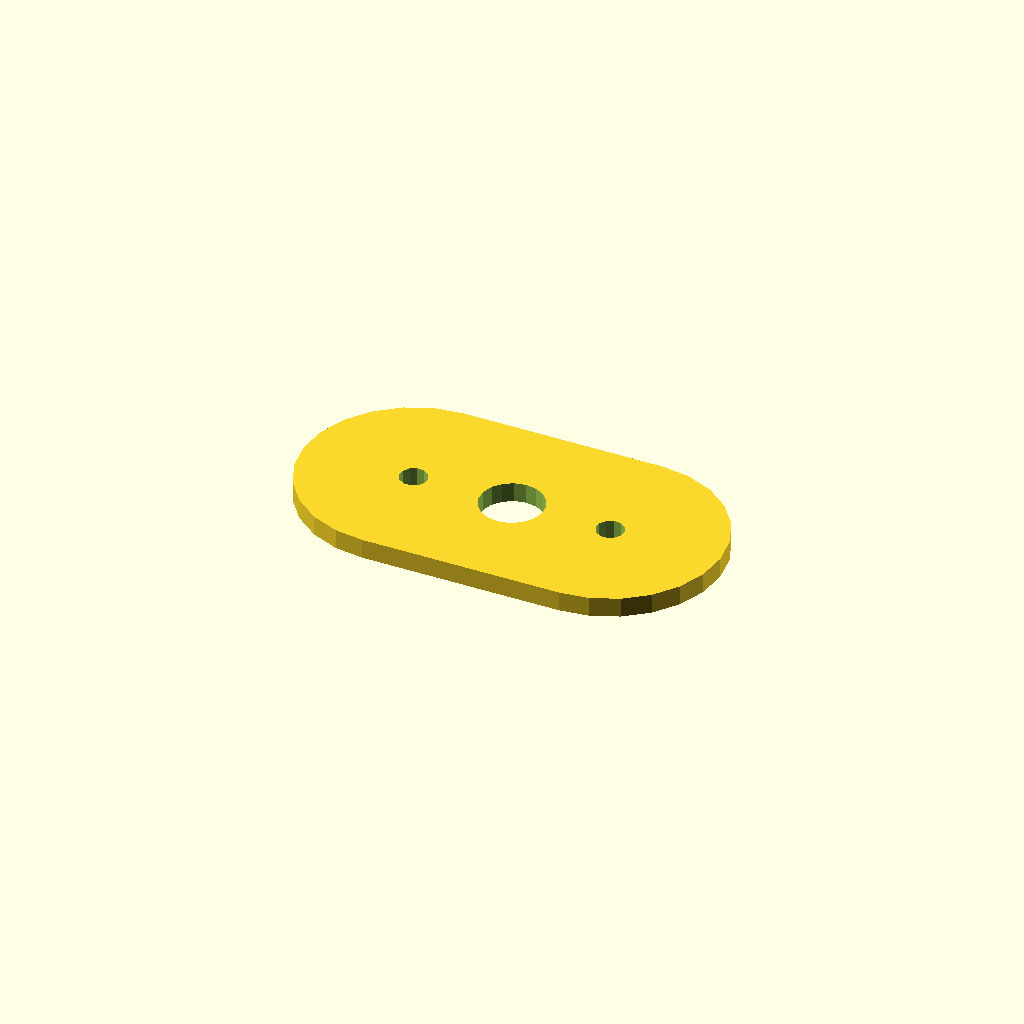
Cell 1: the model at its default parameters.
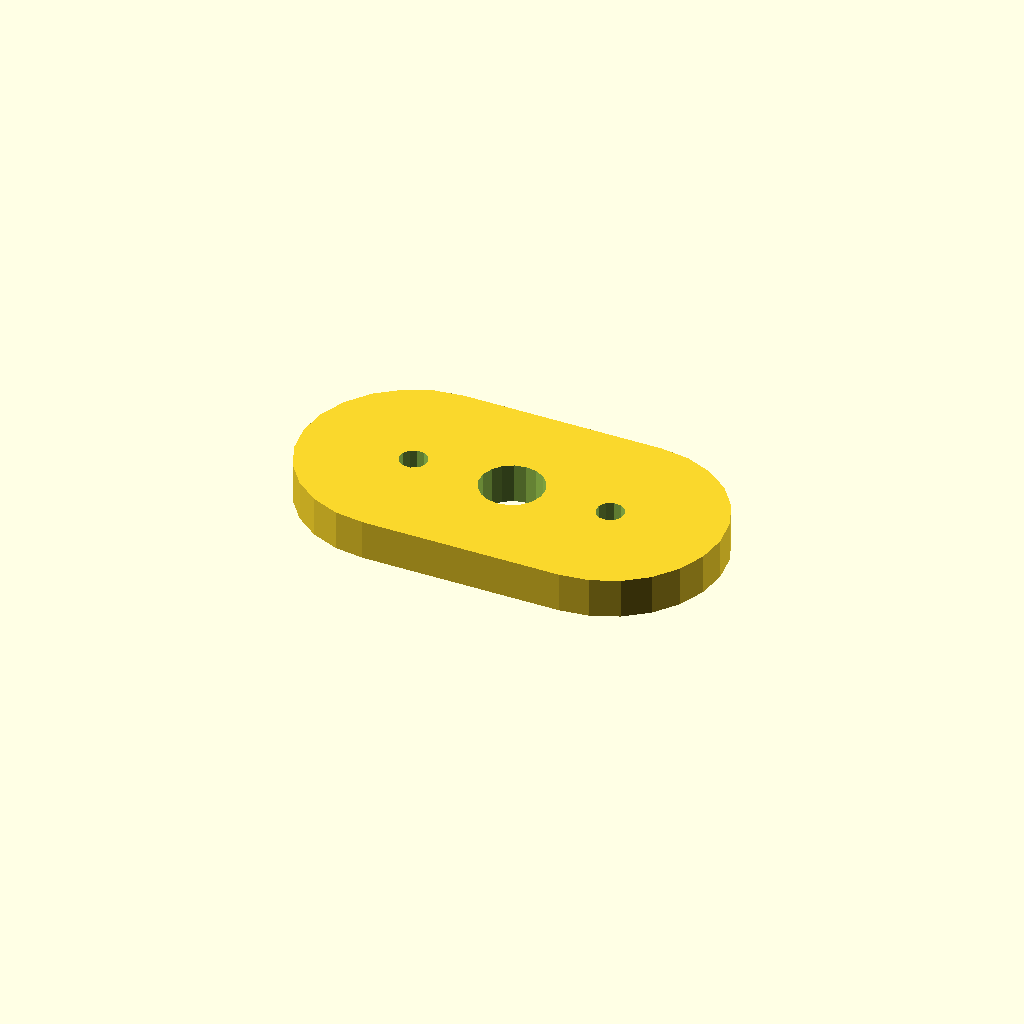
Cell 2 — plate_t set to 10, the other parameters unchanged.
One fixed orthographic camera (rotation 55°, 0°, 25°; colour scheme Cornfield) for every cell.
Source of the model, optional_data/data/sketch4/spacerplates/part_0082.scad:
$fn = 32;

// ----------------------------------------------------------------------
// Spacer plate: obround span 50, caps R28
// ----------------------------------------------------------------------

// --- parameters (mm) ---
bore_r = 8;               // centre bore radius
bolt_r = 3.5;             // bolt hole radius
plate_t = 5;              // plate thickness, Z (extrusion height)
span = 50;                // obround span
cap_r = 28;               // cap radius

profile = [[28, 56], [20.753, 55.046], [14, 52.249], [8.201, 47.799], [3.751, 42], [0.954, 35.247], [0, 28], [0.954, 20.753], [3.751, 14], [8.201, 8.201], [14, 3.751], [20.753, 0.954], [28, 0], [78, 0], [85.247, 0.954], [92, 3.751], [97.799, 8.201], [102.249, 14], [105.046, 20.753], [106, 28], [105.046, 35.247], [102.249, 42], [97.799, 47.799], [92, 52.249], [85.247, 55.046], [78, 56]];  // primary outline, 26 points, counter clockwise
void_1 = [[60.853, 29.526], [59.857, 32.12], [58.035, 34.217], [55.605, 35.564], [52.86, 35.999], [50.133, 35.469], [47.752, 34.038], [46.003, 31.878], [45.098, 29.251], [45.147, 26.474], [46.143, 23.88], [47.965, 21.783], [50.395, 20.436], [53.14, 20.001], [55.867, 20.531], [58.248, 21.962], [59.997, 24.122], [60.902, 26.749]];  // centre bore, 18 points
void_2 = [[31.436, 28.668], [30.641, 30.296], [29.139, 31.309], [27.332, 31.436], [25.704, 30.641], [24.691, 29.139], [24.564, 27.332], [25.359, 25.704], [26.861, 24.691], [28.668, 24.564], [30.296, 25.359], [31.309, 26.861]];  // end hole, 12 points
void_3 = [[81.436, 28.668], [80.641, 30.296], [79.139, 31.309], [77.332, 31.436], [75.704, 30.641], [74.691, 29.139], [74.564, 27.332], [75.359, 25.704], [76.861, 24.691], [78.668, 24.564], [80.296, 25.359], [81.309, 26.861]];  // end hole, 12 points

// --- the one profile operation ---
difference() {
  linear_extrude(height = plate_t) polygon(points = profile);
  translate([0, 0, -1])
    linear_extrude(height = plate_t + 2) polygon(points = void_1);
  translate([0, 0, -1])
    linear_extrude(height = plate_t + 2) polygon(points = void_2);
  translate([0, 0, -1])
    linear_extrude(height = plate_t + 2) polygon(points = void_3);
}
Parameter table extracted from the source (name, type, default, range or options):
bore_r: number, default 8
bolt_r: number, default 3.5
plate_t: number, default 5
span: number, default 50
cap_r: number, default 28
